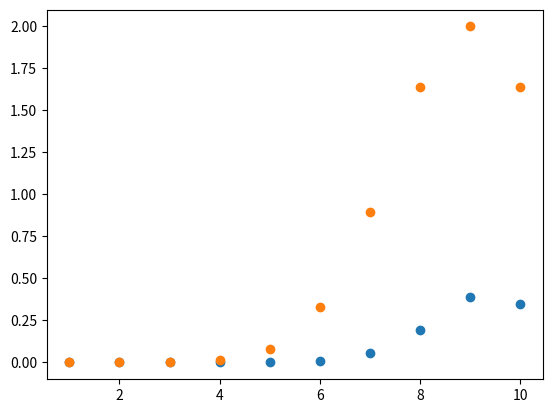

This chart was generated by the following Python code:
import matplotlib.pyplot as plt
import math
import numpy as np

# Binomial Distribution
# n = number of trials
# p = success probability for each trial
# q = 1-p
# k = number of successes

def Plot():
    n = 10
    p = 0.9
    q = 1-p
    
    X = [k for k in range (1,n+1)]
    Y = [math.comb(n,k) * p**k * q**(n-k) for k in X]
    Z = [2 * math.exp(-2 * n * (p-k/10)**2) for k in X] 
    #    print (X)
    print (sum(Y))
    plt.scatter(X,Y)
    plt.scatter(X,Z)
    plt.show()



Plot()
